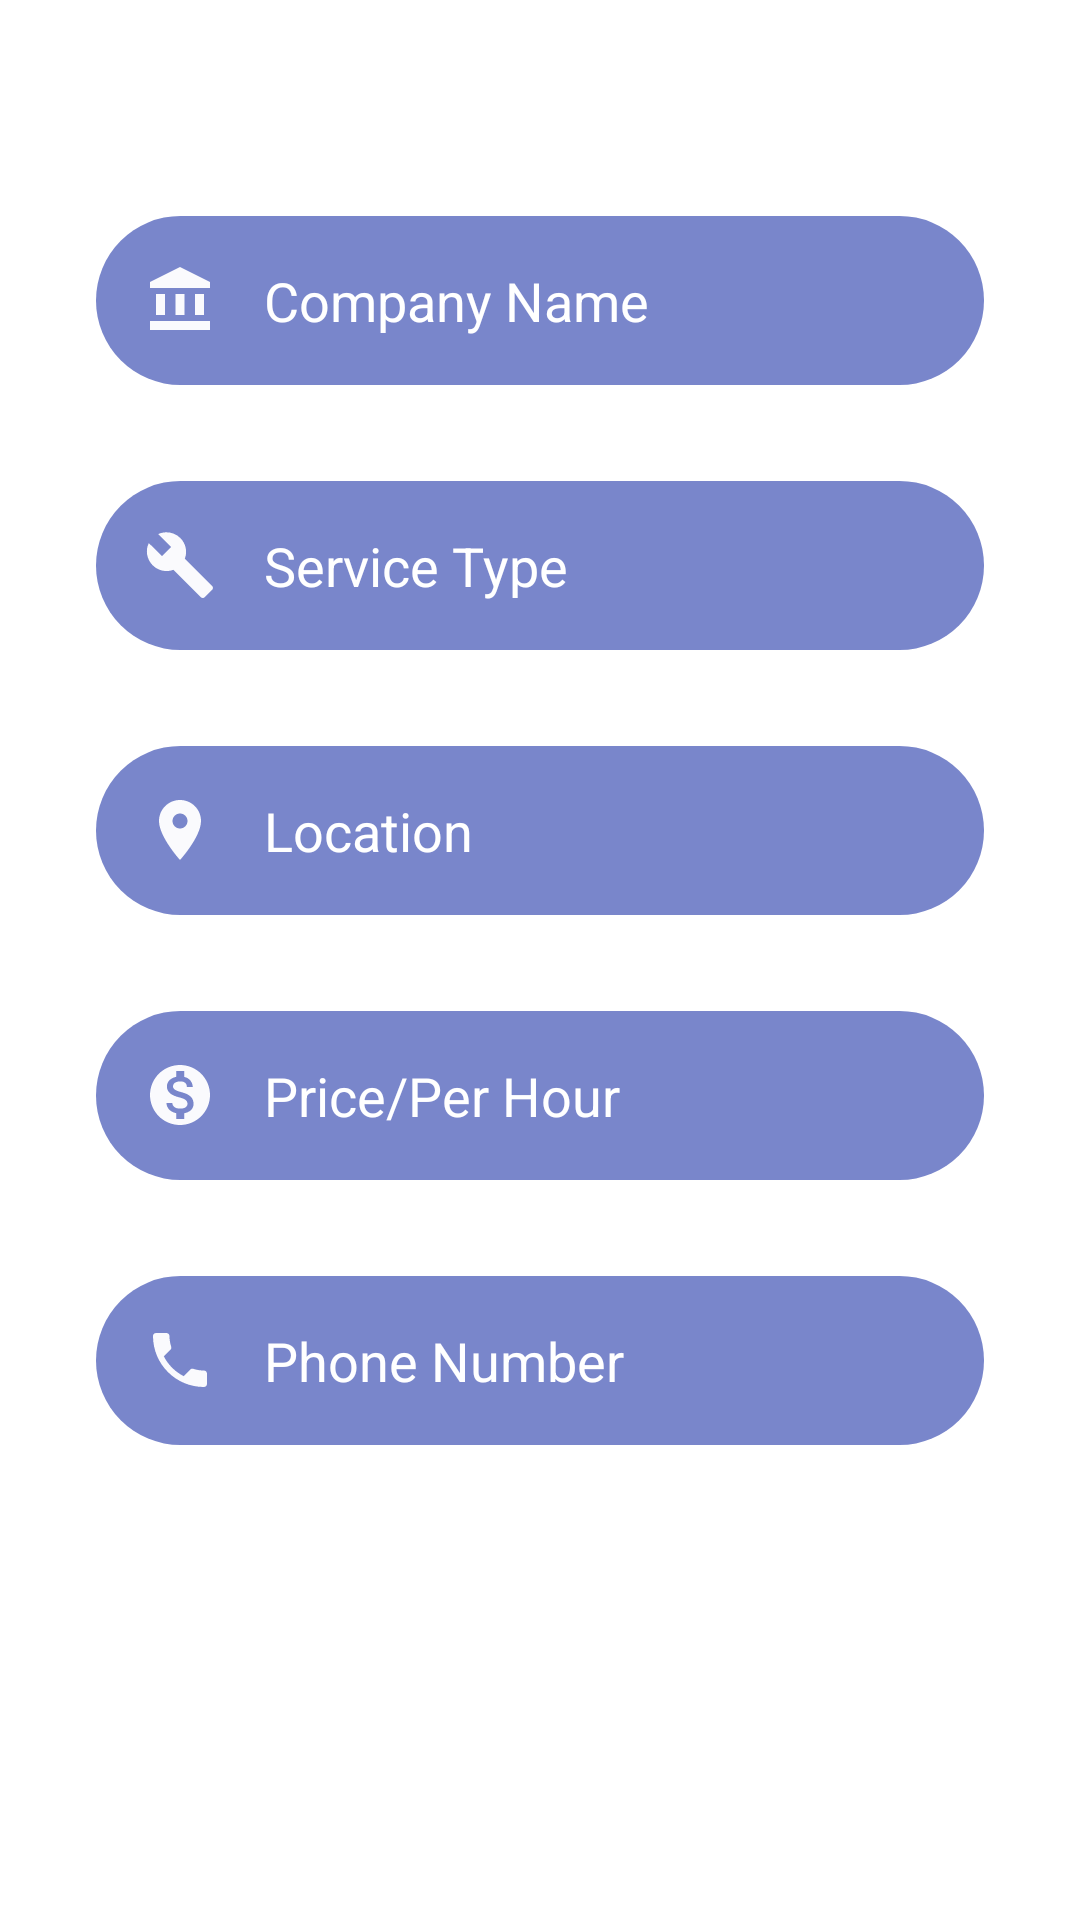

Android layout source for this screen:
<!-- AndroidManifest.xml: application theme Theme.OgaMechanicApplication -->
<!-- res/layout/activity_main.xml -->
<?xml version="1.0" encoding="utf-8"?>
<androidx.constraintlayout.widget.ConstraintLayout xmlns:android="http://schemas.android.com/apk/res/android"
    xmlns:app="http://schemas.android.com/apk/res-auto"
    xmlns:tools="http://schemas.android.com/tools"
    android:layout_width="match_parent"
    android:layout_height="match_parent"
    tools:context=".MechanicActivity">


    <EditText
        android:id="@+id/company_Name_edit_text"
        android:layout_width="0dp"
        android:layout_height="wrap_content"
        android:layout_marginStart="32dp"
        android:layout_marginLeft="32dp"
        android:layout_marginTop="72dp"
        android:layout_marginEnd="32dp"
        android:layout_marginRight="32dp"
        android:background="@drawable/round_et"
        android:drawableLeft="@drawable/ic_company_name"
        android:drawablePadding="16dp"
        android:drawableTint="@color/white"
        android:ems="10"
        android:hint="Company Name"
        android:inputType="text"
        android:padding="16dp"
        android:textColorHint="@color/white"
        app:layout_constraintEnd_toEndOf="parent"
        app:layout_constraintHorizontal_bias="0.0"
        app:layout_constraintStart_toStartOf="parent"
        app:layout_constraintTop_toTopOf="parent" />

    <EditText
        android:id="@+id/service_type_edit_text"
        android:layout_width="0dp"
        android:layout_height="wrap_content"
        android:layout_marginStart="32dp"
        android:layout_marginLeft="32dp"
        android:layout_marginTop="32dp"
        android:layout_marginEnd="32dp"
        android:layout_marginRight="32dp"
        android:background="@drawable/round_et"
        android:drawableLeft="@drawable/ic_service_type"
        android:drawablePadding="16dp"
        android:drawableTint="@color/white"
        android:ems="10"
        android:hint="Service Type"
        android:inputType="text"
        android:padding="16dp"
        android:textColorHint="@color/white"
        app:layout_constraintEnd_toEndOf="parent"
        app:layout_constraintHorizontal_bias="0.0"
        app:layout_constraintStart_toStartOf="parent"
        app:layout_constraintTop_toBottomOf="@+id/company_Name_edit_text" />

    <EditText
        android:id="@+id/company_location_edit_text"
        android:layout_width="0dp"
        android:layout_height="wrap_content"
        android:layout_marginStart="32dp"
        android:layout_marginLeft="32dp"
        android:layout_marginTop="32dp"
        android:layout_marginEnd="32dp"
        android:layout_marginRight="32dp"
        android:background="@drawable/round_et"
        android:drawableLeft="@drawable/ic_location"
        android:drawablePadding="16dp"
        android:drawableTint="@color/white"
        android:ems="10"
        android:hint="Location"
        android:inputType="text"
        android:padding="16dp"
        android:textColorHint="@color/white"
        app:layout_constraintEnd_toEndOf="parent"
        app:layout_constraintHorizontal_bias="0.0"
        app:layout_constraintStart_toStartOf="parent"
        app:layout_constraintTop_toBottomOf="@+id/service_type_edit_text" />


    <EditText
        android:id="@+id/price_perHour_edit_text"
        android:layout_width="0dp"
        android:layout_height="wrap_content"
        android:layout_marginStart="32dp"
        android:layout_marginLeft="32dp"
        android:layout_marginTop="32dp"
        android:layout_marginEnd="32dp"
        android:layout_marginRight="32dp"
        android:background="@drawable/round_et"
        android:drawableLeft="@drawable/ic_money"
        android:drawablePadding="16dp"
        android:drawableTint="@color/white"
        android:ems="10"
        android:hint="Price/Per Hour"
        android:inputType="numberDecimal"
        android:padding="16dp"
        android:textColorHint="@color/white"
        app:layout_constraintEnd_toEndOf="parent"
        app:layout_constraintHorizontal_bias="0.0"
        app:layout_constraintStart_toStartOf="parent"
        app:layout_constraintTop_toBottomOf="@+id/company_location_edit_text" />


    <EditText
        android:id="@+id/phone_number_edit_text"
        android:layout_width="0dp"
        android:layout_height="wrap_content"
        android:layout_marginStart="32dp"
        android:layout_marginLeft="32dp"
        android:layout_marginTop="32dp"
        android:layout_marginEnd="32dp"
        android:layout_marginRight="32dp"
        android:background="@drawable/round_et"
        android:drawableLeft="@drawable/ic_phone"
        android:drawablePadding="16dp"
        android:drawableTint="@color/white"
        android:ems="10"
        android:hint="Phone Number"
        android:inputType="phone"
        android:padding="16dp"
        android:textColorHint="@color/white"
        app:layout_constraintEnd_toEndOf="parent"
        app:layout_constraintHorizontal_bias="0.0"
        app:layout_constraintStart_toStartOf="parent"
        app:layout_constraintTop_toBottomOf="@+id/price_perHour_edit_text" />

</androidx.constraintlayout.widget.ConstraintLayout>
<!-- resources referenced by this layout -->
<resources>
  <!-- drawable ic_company_name (drawable) -->
  <vector android:alpha="0.96" android:height="24dp"
      android:tint="?attr/colorControlNormal" android:viewportHeight="24"
      android:viewportWidth="24" android:width="24dp" xmlns:android="http://schemas.android.com/apk/res/android">
      <path android:fillColor="@android:color/white" android:pathData="M4,10h3v7h-3z"/>
      <path android:fillColor="@android:color/white" android:pathData="M10.5,10h3v7h-3z"/>
      <path android:fillColor="@android:color/white" android:pathData="M2,19h20v3h-20z"/>
      <path android:fillColor="@android:color/white" android:pathData="M17,10h3v7h-3z"/>
      <path android:fillColor="@android:color/white" android:pathData="M12,1l-10,5l0,2l20,0l0,-2z"/>
  </vector>
  <!-- drawable ic_location (drawable) -->
  <vector android:alpha="0.96" android:height="24dp"
      android:tint="?attr/colorControlNormal" android:viewportHeight="24"
      android:viewportWidth="24" android:width="24dp" xmlns:android="http://schemas.android.com/apk/res/android">
      <path android:fillColor="@android:color/white" android:pathData="M12,2C8.13,2 5,5.13 5,9c0,5.25 7,13 7,13s7,-7.75 7,-13c0,-3.87 -3.13,-7 -7,-7zM12,11.5c-1.38,0 -2.5,-1.12 -2.5,-2.5s1.12,-2.5 2.5,-2.5 2.5,1.12 2.5,2.5 -1.12,2.5 -2.5,2.5z"/>
  </vector>
  <!-- drawable ic_phone (drawable) -->
  <vector android:alpha="0.96" android:height="24dp"
      android:tint="?attr/colorControlNormal" android:viewportHeight="24"
      android:viewportWidth="24" android:width="24dp" xmlns:android="http://schemas.android.com/apk/res/android">
      <path android:fillColor="@android:color/white" android:pathData="M6.62,10.79c1.44,2.83 3.76,5.14 6.59,6.59l2.2,-2.2c0.27,-0.27 0.67,-0.36 1.02,-0.24 1.12,0.37 2.33,0.57 3.57,0.57 0.55,0 1,0.45 1,1V20c0,0.55 -0.45,1 -1,1 -9.39,0 -17,-7.61 -17,-17 0,-0.55 0.45,-1 1,-1h3.5c0.55,0 1,0.45 1,1 0,1.25 0.2,2.45 0.57,3.57 0.11,0.35 0.03,0.74 -0.25,1.02l-2.2,2.2z"/>
  </vector>
  <!-- drawable ic_service_type (drawable) -->
  <vector android:alpha="0.96" android:height="24dp"
  android:tint="?attr/colorControlNormal" android:viewportHeight="24"
  android:viewportWidth="24" android:width="24dp" xmlns:android="http://schemas.android.com/apk/res/android">
  <path android:fillColor="@android:color/white" android:pathData="M22.7,19l-9.1,-9.1c0.9,-2.3 0.4,-5 -1.5,-6.9 -2,-2 -5,-2.4 -7.4,-1.3L9,6 6,9 1.6,4.7C0.4,7.1 0.9,10.1 2.9,12.1c1.9,1.9 4.6,2.4 6.9,1.5l9.1,9.1c0.4,0.4 1,0.4 1.4,0l2.3,-2.3c0.5,-0.4 0.5,-1.1 0.1,-1.4z"/>
  </vector>
  <!-- drawable round_et (drawable) -->
  <?xml version="1.0" encoding="utf-8"?>
  <shape
      xmlns:android="http://schemas.android.com/apk/res/android">
      <solid android:color="#7986cb"/>
      <corners android:radius="100dp"/>
  
  </shape>
  <style name="Theme.OgaMechanicApplication" parent="Theme.MaterialComponents.DayNight.DarkActionBar">
          
          <item name="colorPrimary">@color/purple_500</item>
          <item name="colorPrimaryVariant">@color/purple_700</item>
          <item name="colorOnPrimary">@color/white</item>
          
          <item name="colorSecondary">@color/teal_200</item>
          <item name="colorSecondaryVariant">@color/teal_700</item>
          <item name="colorOnSecondary">@color/black</item>
          
          <item name="android:statusBarColor" tools:targetApi="l">?attr/colorPrimaryVariant</item>
          
      </style>
  <!-- not gathered from this repository: default colours our renderer supplied (Android Studio template values) -->
  <color name="purple_500">#FF6200EE</color>
  <color name="purple_700">#FF3700B3</color>
  <color name="teal_200">#FF03DAC5</color>
  <color name="teal_700">#FF018786</color>
  <color name="black">#FF000000</color>
  <color name="white">#FFFFFFFF</color>
</resources>
